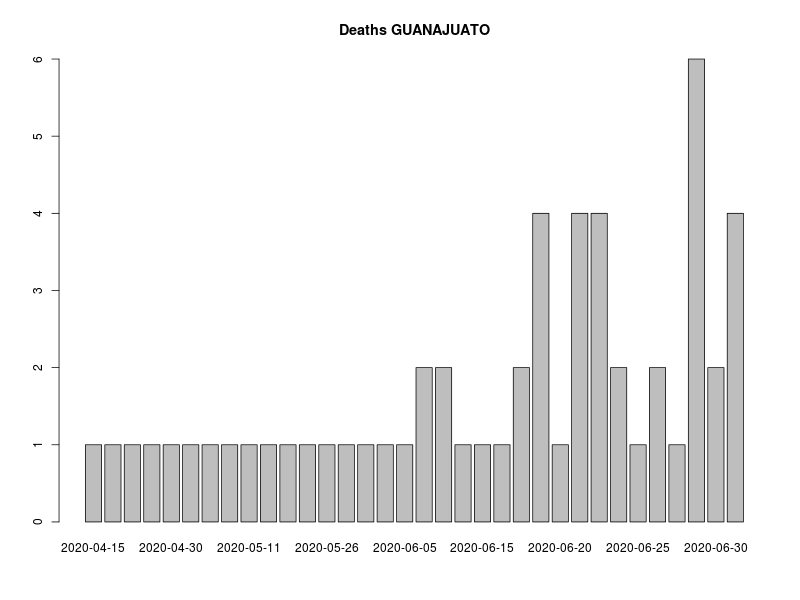

Values plotted in this chart, from the file beside it:
, FECHA_DEF, RESULTADO, RESULTADO_ACUM, RESULTADO7D, RESULTADO_ACUM7D
1, 2020-04-15, 1, 1, 0, 0
2, 2020-04-17, 1, 2, 0, 0
3, 2020-04-25, 1, 3, 0, 0
4, 2020-04-29, 1, 4, 0, 0
5, 2020-04-30, 1, 5, 0, 0
6, 2020-05-03, 1, 6, 0, 0
7, 2020-05-07, 1, 7, 0, 0
8, 2020-05-08, 1, 8, 1.143, 5.143
9, 2020-05-11, 1, 9, 1.143, 6.286
10, 2020-05-15, 1, 10, 1.143, 7.429
11, 2020-05-24, 1, 11, 1.143, 8.571
12, 2020-05-25, 1, 12, 1.143, 9.714
13, 2020-05-26, 1, 13, 1.143, 10.86
14, 2020-05-27, 1, 14, 1.143, 12
15, 2020-05-30, 1, 15, 1.143, 13.14
16, 2020-06-03, 1, 16, 1.143, 14.29
17, 2020-06-05, 1, 17, 1.143, 15.43
18, 2020-06-11, 2, 19, 1.286, 16.71
19, 2020-06-12, 2, 21, 1.429, 18.14
20, 2020-06-14, 1, 22, 1.429, 19.57
21, 2020-06-15, 1, 23, 1.429, 21
22, 2020-06-16, 1, 24, 1.429, 22.43
23, 2020-06-17, 2, 26, 1.571, 24
24, 2020-06-18, 4, 30, 2, 26
25, 2020-06-20, 1, 31, 2, 28
26, 2020-06-21, 4, 35, 2.286, 30.29
27, 2020-06-23, 4, 39, 2.571, 32.86
28, 2020-06-24, 2, 41, 2.714, 35.57
29, 2020-06-25, 1, 42, 2.714, 38.29
30, 2020-06-26, 2, 44, 2.857, 41.14
31, 2020-06-27, 1, 45, 2.714, 43.86
32, 2020-06-29, 6, 51, 3, 46.86
33, 2020-06-30, 2, 53, 3.143, 50
34, 2020-07-02, 4, 57, 3.143, 53.14
35, 2020-07-03, 2, 59, 2.857, 56
36, 2020-07-04, 3, 62, 3, 59
37, 2020-07-05, 3, 65, 3.286, 62.29
38, 2020-07-07, 1, 66, 3.143, 65.43
39, 2020-07-08, 1, 67, 3.143, 68.57
40, 2020-07-10, 1, 68, 2.429, 71
41, 9999-99-99, 1480, 1548, 213.6, 284.6
